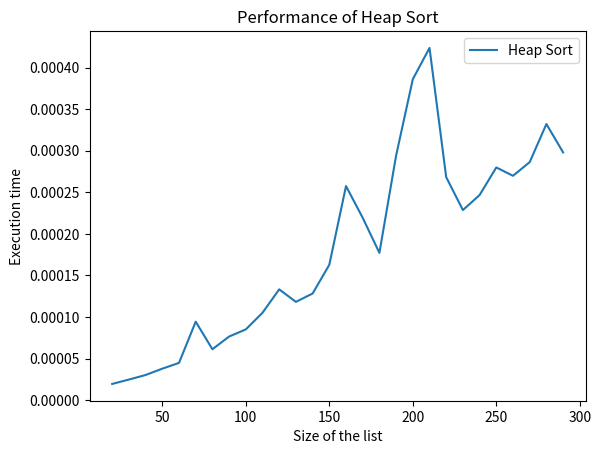

Recreate this plot in Python.
import random
import matplotlib.pyplot as plt
import time

def heapSort(A):
    buildMaxHeap(A)
    heapSize = len(A) - 1
    for i in range(heapSize, 0, -1):
        A[0], A[i] = A[i], A[0]
        heapSize -= 1
        maxHeapify(A, 0, heapSize)
    return A

def buildMaxHeap(A):
    heapSize = len(A) - 1
    for i in range(heapSize//2, -1, -1):
        maxHeapify(A, i, heapSize)
        
def maxHeapify(A, i, heapSize):
    left = 2*i + 1
    right = 2*i + 2
    largest = i
    
    if left <= heapSize and A[left] > A[i]:
        largest = left
    else: largest = i
    if right <= heapSize and A[right] > A[largest]:
        largest = right
    
    if largest != i:
        A[i], A[largest] = A[largest], A[i]
        maxHeapify(A, largest, heapSize)
        

def randomListAndTime(start, end, step):
    sizes = []
    execution_times = []
    for i in range(start, end, step):
        random_list = [random.randint(0,1000) for _ in range(i)]
        sizes.append(i)
        execution_time = measureExecutionTime(random_list)
        execution_times.append(execution_time)
    return sizes, execution_times

def measureExecutionTime(A):
    start = time.time()
    heapSort(A)
    end = time.time()
    return end - start

def plotPerformance(sizes, execution_times):
    plt.plot(sizes, execution_times, label='Heap Sort')
    plt.xlabel('Size of the list')
    plt.ylabel('Execution time')
    plt.title('Performance of Heap Sort')
    plt.legend()
    plt.show()

if __name__ == '__main__':

    sizes, execution_times = randomListAndTime(20, 300, 10)
    plotPerformance(sizes, execution_times)